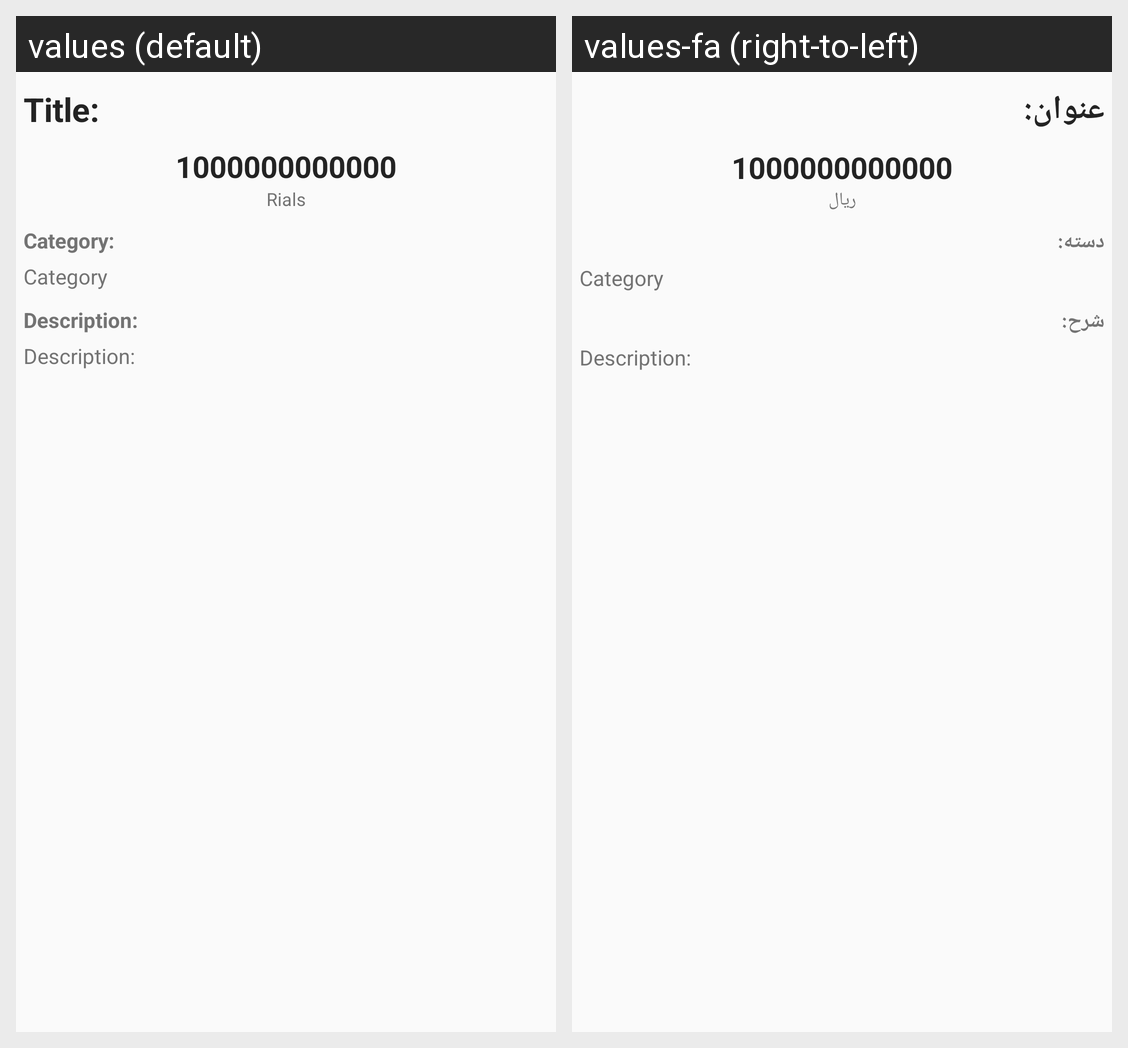

Here is an Android app screen in its default locale and in the app's own translations. Write out the translated-string differences for the strings that appear on this screen.
Android screen res/layout/one_five_listview_item.xml rendered under 2 locales, left to right: values (default), values-fa (right-to-left). Device: Nexus 5 (rendered at 1080×1920; each locale shown at half size, 540×960, under a caption strip naming it); theme LightTheme.
Strings drawn on this screen, with the default value and each locale's value (text and hints the layout hard-codes, and strings that could not be matched under every locale, appear in the picture but are not listed):

title
  values: Title:
  values-fa: عنوان:

irr
  values: Rials
  values-fa: ریال

category
  values: Category:
  values-fa: دسته:

description
  values: Description:
  values-fa: شرح:
